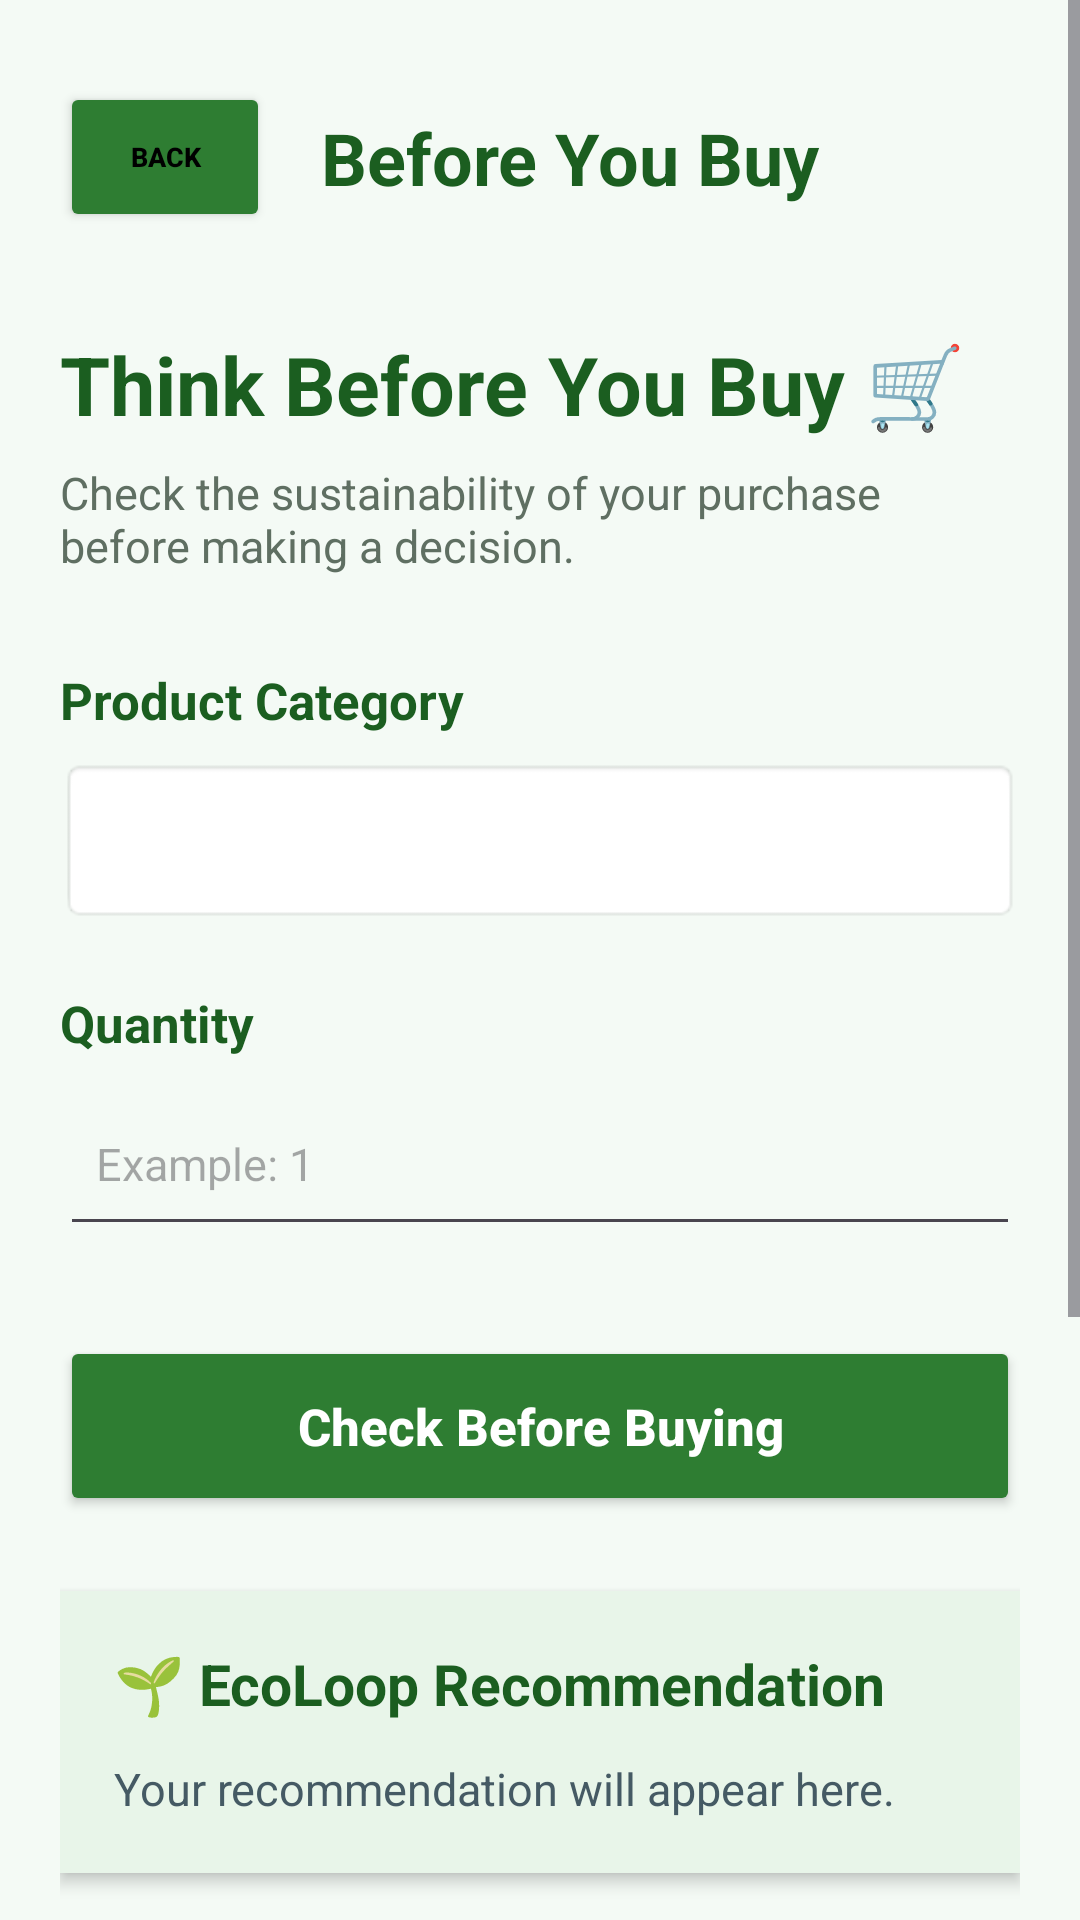

Here is an Android app screen rendered from its layout file. Give the layout XML and the strings, colors and styles it references.
<!-- AndroidManifest.xml: application theme Theme.EcoLoop -->
<!-- res/layout/activity_main8.xml -->
<?xml version="1.0" encoding="utf-8"?>
<ScrollView
    xmlns:android="http://schemas.android.com/apk/res/android"
    android:layout_width="match_parent"
    android:layout_height="match_parent"
    android:background="#F4FAF5"
    android:fillViewport="true">

    <LinearLayout
        android:layout_width="match_parent"
        android:layout_height="wrap_content"
        android:orientation="vertical"
        android:padding="20dp">

        

        <LinearLayout
            android:layout_width="match_parent"
            android:layout_height="65dp"
            android:gravity="center_vertical"
            android:orientation="horizontal">

            <Button
                android:id="@+id/btnBack"
                android:layout_width="70dp"
                android:layout_height="50dp"
                android:backgroundTint="#2E7D32"
                android:text="Back"
                android:textColor="#000000"
                android:textSize="9dp"
                android:textStyle="bold" />

            <TextView
                android:layout_width="0dp"
                android:layout_height="wrap_content"
                android:layout_weight="1"
                android:gravity="center"
                android:text="Before You Buy"
                android:textColor="#1B5E20"
                android:textSize="24sp"
                android:textStyle="bold" />

            <Space
                android:layout_width="50dp"
                android:layout_height="1dp" />

        </LinearLayout>


        

        <TextView
            android:layout_width="match_parent"
            android:layout_height="wrap_content"
            android:layout_marginTop="25dp"
            android:text="Think Before You Buy 🛒"
            android:textColor="#1B5E20"
            android:textSize="27sp"
            android:textStyle="bold" />

        <TextView
            android:layout_width="match_parent"
            android:layout_height="wrap_content"
            android:layout_marginTop="8dp"
            android:text="Check the sustainability of your purchase before making a decision."
            android:textColor="#5F6F62"
            android:textSize="15sp" />


        

        <TextView
            android:layout_width="match_parent"
            android:layout_height="wrap_content"
            android:layout_marginTop="30dp"
            android:text="Product Category"
            android:textColor="#1B5E20"
            android:textSize="17sp"
            android:textStyle="bold" />

        <Spinner
            android:id="@+id/spinnerCategory"
            android:layout_width="match_parent"
            android:layout_height="55dp"
            android:layout_marginTop="8dp"
            android:background="@android:drawable/editbox_background"
            android:padding="8dp" />



        

        <TextView
            android:layout_width="match_parent"
            android:layout_height="wrap_content"
            android:layout_marginTop="22dp"
            android:text="Quantity"
            android:textColor="#1B5E20"
            android:textSize="17sp"
            android:textStyle="bold" />

        <EditText
            android:id="@+id/edtQuantity"
            android:layout_width="match_parent"
            android:layout_height="55dp"
            android:layout_marginTop="8dp"
            android:hint="Example: 1"
            android:inputType="number"
            android:padding="12dp"
            android:textSize="15sp" />


        

        <Button
            android:id="@+id/btnCheck"
            android:layout_width="match_parent"
            android:layout_height="60dp"
            android:layout_marginTop="30dp"
            android:backgroundTint="#2E7D32"
            android:text="Check Before Buying"
            android:textAllCaps="false"
            android:textColor="#FFFFFF"
            android:textSize="17sp"
            android:textStyle="bold" />


        

        <LinearLayout
            android:layout_width="match_parent"
            android:layout_height="wrap_content"
            android:layout_marginTop="25dp"
            android:background="#E8F5E9"
            android:elevation="3dp"
            android:orientation="vertical"
            android:padding="18dp">

            <TextView
                android:layout_width="match_parent"
                android:layout_height="wrap_content"
                android:text="🌱 EcoLoop Recommendation"
                android:textColor="#1B5E20"
                android:textSize="19sp"
                android:textStyle="bold" />

            <TextView
                android:id="@+id/txtRecommendation"
                android:layout_width="match_parent"
                android:layout_height="wrap_content"
                android:layout_marginTop="12dp"
                android:text="Your recommendation will appear here."
                android:textColor="#455A64"
                android:textSize="15sp"
                android:lineSpacingExtra="3dp" />

        </LinearLayout>


        

        <LinearLayout
            android:layout_width="match_parent"
            android:layout_height="wrap_content"
            android:layout_marginTop="20dp"
            android:layout_marginBottom="25dp"
            android:background="#FFF8E1"
            android:orientation="vertical"
            android:padding="18dp">

            <TextView
                android:layout_width="match_parent"
                android:layout_height="wrap_content"
                android:text="💡 Before You Buy"
                android:textColor="#6D4C00"
                android:textSize="18sp"
                android:textStyle="bold" />

            <TextView
                android:layout_width="match_parent"
                android:layout_height="wrap_content"
                android:layout_marginTop="10dp"
                android:text="• Do I really need this product?&#10;&#10;• Can I reuse or repair something I already have?&#10;&#10;• Is there a durable alternative?&#10;&#10;• Can the product or its packaging be recycled?"
                android:textColor="#665B3A"
                android:textSize="14sp"
                android:lineSpacingExtra="3dp" />

        </LinearLayout>

    </LinearLayout>

</ScrollView>
<!-- resources referenced by this layout -->
<resources>
  <style name="Theme.EcoLoop" parent="Base.Theme.EcoLoop" />
  <style name="Base.Theme.EcoLoop" parent="Theme.Material3.DayNight.NoActionBar">
          
          
      </style>
</resources>
